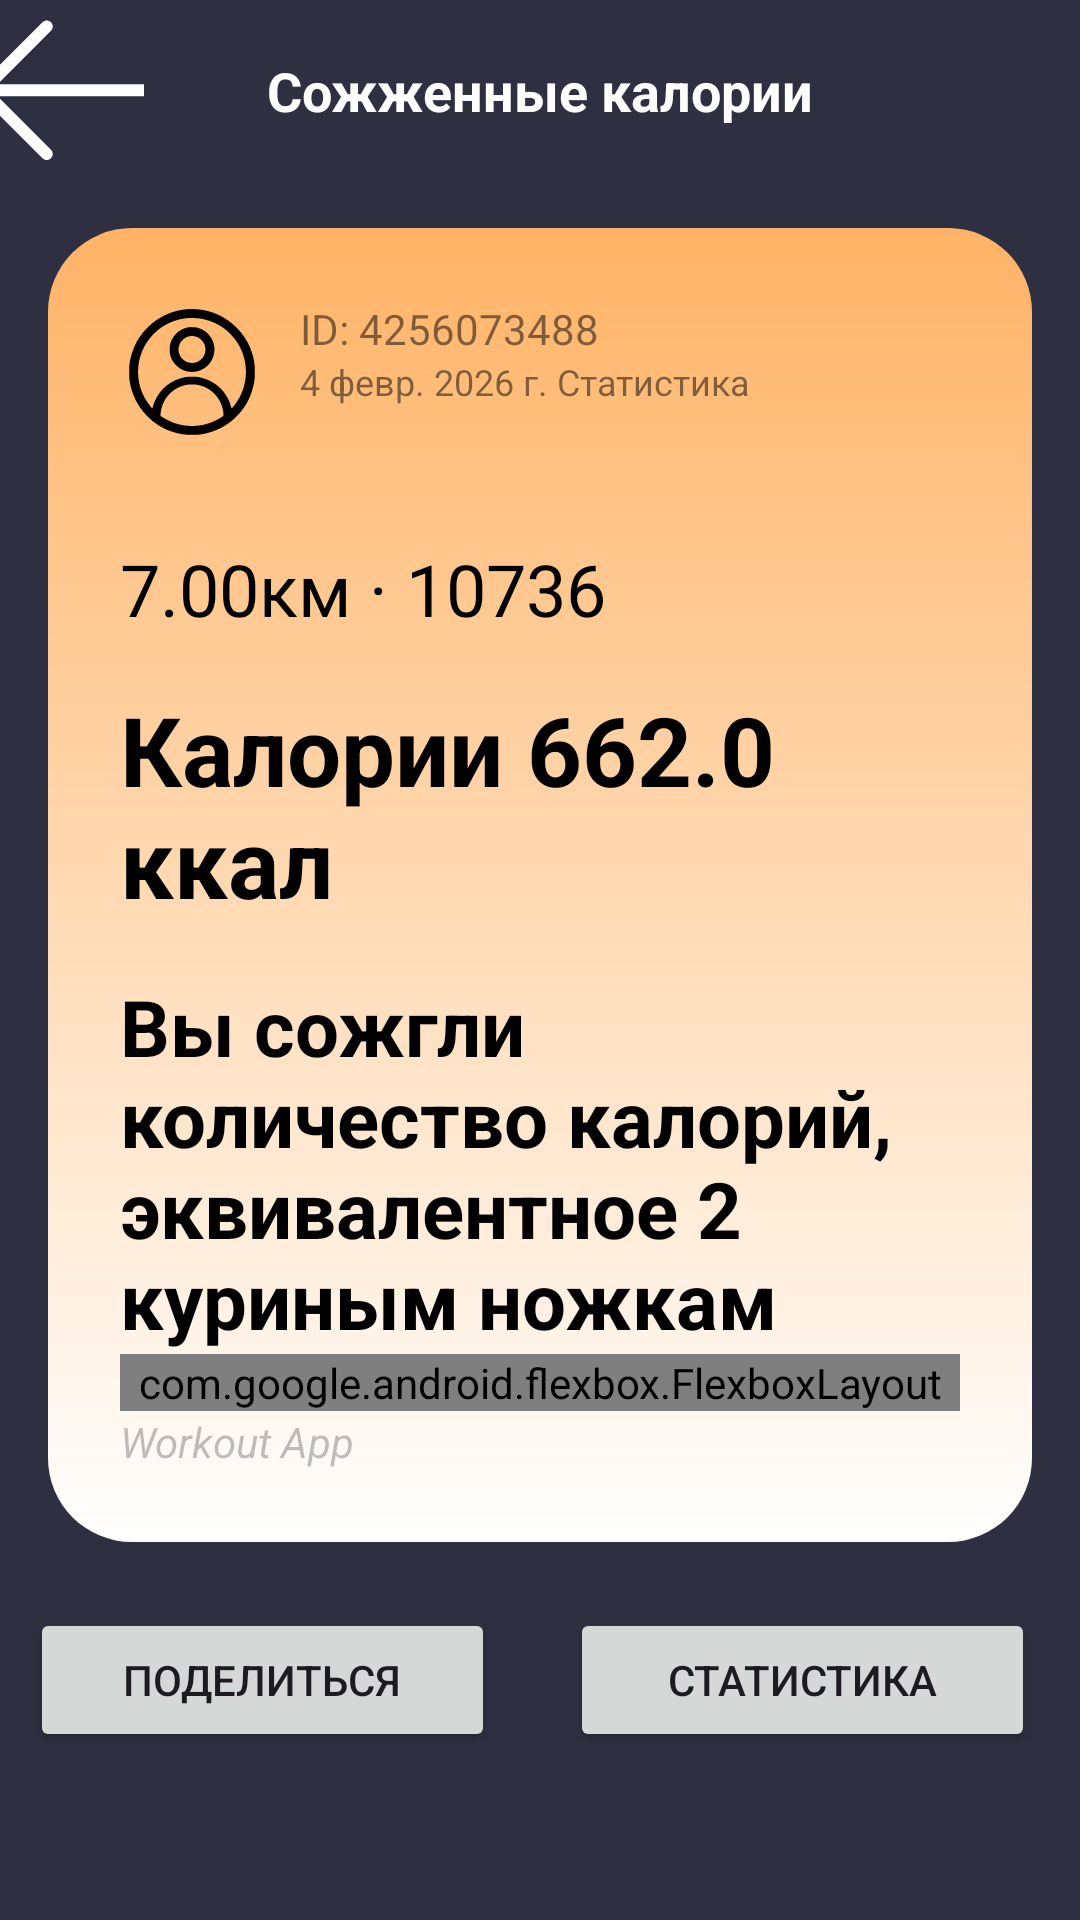

Android layout source for this screen:
<!-- AndroidManifest.xml: application theme Theme.WorkoutApp -->
<!-- res/layout/food_equivalent_card.xml -->
<?xml version="1.0" encoding="utf-8"?>
<androidx.constraintlayout.widget.ConstraintLayout xmlns:android="http://schemas.android.com/apk/res/android"
    xmlns:app="http://schemas.android.com/apk/res-auto"
    xmlns:tools="http://schemas.android.com/tools"
    android:layout_width="match_parent"
    android:layout_height="match_parent"
    android:background="@color/background_1">
    <androidx.constraintlayout.widget.ConstraintLayout
    android:id="@+id/stats_toolbar"
    android:layout_width="match_parent"
    android:layout_height="60dp"
    app:layout_constraintTop_toTopOf="parent">

    <ImageButton
        android:id="@+id/btn_back"
        android:layout_width="48dp"
        android:layout_height="48dp"
        android:background="?attr/selectableItemBackgroundBorderless"
        android:src="@drawable/ic_back"
        app:layout_constraintBottom_toBottomOf="parent"
        app:layout_constraintStart_toStartOf="parent"
        app:layout_constraintTop_toTopOf="parent"
        app:tint="@color/white" />

        <TextView
            android:layout_width="wrap_content"
            android:layout_height="wrap_content"
            android:text="Сожженные калории"
            android:textColor="@color/white"
            android:textSize="18sp"
            android:textStyle="bold"
            app:layout_constraintBottom_toBottomOf="parent"
            app:layout_constraintEnd_toEndOf="parent"
            app:layout_constraintStart_toStartOf="parent"
            app:layout_constraintTop_toTopOf="parent" />



</androidx.constraintlayout.widget.ConstraintLayout>

    <androidx.constraintlayout.widget.ConstraintLayout
        android:id="@+id/equivalent_card_container"
        android:layout_width="match_parent"
        android:layout_height="0dp"
        android:layout_margin="16dp"
        android:background="@drawable/bg_orange_gradient"
        android:padding="24dp"
        app:layout_constraintBottom_toTopOf="@+id/botton_layout"
        app:layout_constraintTop_toBottomOf="@id/stats_toolbar"
        tools:layout_editor_absoluteX="16dp">

        <ImageView
            android:id="@+id/user_avatar"
            android:layout_width="48dp"
            android:layout_height="48dp"
            android:src="@drawable/ic_user_profile"
            app:layout_constraintStart_toStartOf="parent"
            app:layout_constraintTop_toTopOf="parent" />

        <TextView
            android:id="@+id/user_id_tv"
            android:layout_width="wrap_content"
            android:layout_height="wrap_content"
            android:layout_marginStart="12dp"
            android:text="ID: 4256073488"
            android:textColor="#80000000"
            app:layout_constraintStart_toEndOf="@id/user_avatar"
            app:layout_constraintTop_toTopOf="@id/user_avatar" />

        <TextView
            android:id="@+id/current_date_tv"
            android:layout_width="wrap_content"
            android:layout_height="wrap_content"
            android:text="4 февр. 2026 г. Статистика"
            android:textColor="#80000000"
            android:textSize="12sp"
            app:layout_constraintStart_toStartOf="@id/user_id_tv"
            app:layout_constraintTop_toBottomOf="@id/user_id_tv" />

        <TextView
            android:id="@+id/summary_stats_tv"
            android:layout_width="wrap_content"
            android:layout_height="wrap_content"
            android:layout_marginTop="32dp"
            android:text="7.00км · 10736"
            android:textColor="@color/black"
            android:textSize="24sp"
            app:layout_constraintStart_toStartOf="parent"
            app:layout_constraintTop_toBottomOf="@id/user_avatar" />

        <TextView
            android:id="@+id/calories_burned_tv"
            android:layout_width="match_parent"
            android:layout_height="wrap_content"
            android:layout_marginTop="16dp"
            android:text="Калории 662.0 ккал"
            android:textColor="@color/black"
            android:textSize="32sp"
            android:textStyle="bold"
            app:layout_constraintTop_toBottomOf="@id/summary_stats_tv" />

        <TextView
            android:id="@+id/equivalent_message_tv"
            android:layout_width="match_parent"
            android:layout_height="wrap_content"
            android:layout_marginTop="16dp"
            android:text="Вы сожгли количество калорий, эквивалентное 2 куриным ножкам"
            android:textColor="@color/black"
            android:textSize="26sp"
            android:textStyle="bold"
            app:layout_constraintTop_toBottomOf="@id/calories_burned_tv" />

        <com.google.android.flexbox.FlexboxLayout
            android:id="@+id/food_icons_container"
            android:layout_width="match_parent"
            android:layout_height="wrap_content"
            app:flexWrap="wrap"
            app:justifyContent="center"
            app:layout_constraintBottom_toTopOf="@+id/workout_app_footer_tv"
            app:layout_constraintTop_toBottomOf="@id/equivalent_message_tv" />

        <TextView
            android:id="@+id/workout_app_footer_tv"
            android:layout_width="wrap_content"
            android:layout_height="wrap_content"
            android:text="Workout App"
            android:textColor="#40000000"
            android:textStyle="italic"
            app:layout_constraintBottom_toBottomOf="parent"
            app:layout_constraintStart_toStartOf="parent" />

    </androidx.constraintlayout.widget.ConstraintLayout>

    <androidx.constraintlayout.widget.ConstraintLayout
        android:id="@+id/botton_layout"
        android:layout_width="match_parent"
        android:layout_height="60dp"
        android:layout_marginBottom="50dp"
        app:layout_constraintBottom_toBottomOf="parent"
        app:layout_constraintEnd_toEndOf="parent"
        app:layout_constraintStart_toStartOf="parent">

        <Button
            android:id="@+id/share_BTN"
            style="@style/SmallButton"
            android:layout_width="0dp"
            android:layout_height="wrap_content"
            android:layout_marginStart="10dp"
            android:layout_marginEnd="15dp"
            android:text="Поделиться"
            app:layout_constraintBottom_toBottomOf="parent"
            app:layout_constraintEnd_toStartOf="@id/statistic_BTN"
            app:layout_constraintStart_toStartOf="parent"
            app:layout_constraintTop_toTopOf="parent" />

        <Button
            android:id="@+id/statistic_BTN"
            style="@style/SmallButton"
            android:layout_width="0dp"
            android:layout_height="wrap_content"
            android:layout_marginStart="10dp"
            android:layout_marginEnd="15dp"
            android:text="Статистика"
            app:layout_constraintBottom_toBottomOf="parent"
            app:layout_constraintEnd_toEndOf="parent"
            app:layout_constraintStart_toEndOf="@id/share_BTN"
            app:layout_constraintTop_toTopOf="parent" />
    </androidx.constraintlayout.widget.ConstraintLayout>
</androidx.constraintlayout.widget.ConstraintLayout>
<!-- resources referenced by this layout -->
<resources>
  <color name="background_1">#2E3042</color>
  <color name="black">#FF000000</color>
  <color name="white">#FFFFFFFF</color>
  <!-- drawable bg_orange_gradient (drawable) -->
  <?xml version="1.0" encoding="utf-8"?>
  <shape xmlns:android="http://schemas.android.com/apk/res/android">
      <gradient
          android:angle="270"
          android:endColor="#FFFFFF"
          android:startColor="#FFB366"
          android:type="linear" />
      <corners android:radius="28dp" />
  </shape>
  <!-- drawable ic_back (drawable) -->
  <vector xmlns:android="http://schemas.android.com/apk/res/android"
      android:width="64dp"
      android:height="64dp"
      android:viewportWidth="64"
      android:viewportHeight="64">
    <path
        android:pathData="M22.154,54.727c0.394,0.393 0.907,0.59 1.422,0.59s1.029,-0.197 1.422,-0.59c0.785,-0.785 0.785,-2.058 0,-2.843L7.193,34.078h54.781c1.111,0 2.011,-0.9 2.011,-2.01c0,-1.11 -0.899,-2.011 -2.011,-2.011H7.193L24.998,12.25c0.785,-0.785 0.785,-2.058 0,-2.843s-2.058,-0.786 -2.844,0L0.917,30.646c-0.785,0.786 -0.785,2.058 0,2.843L22.154,54.727z"
        android:fillColor="@color/white"/>
  </vector>
  <!-- drawable ic_user_profile (drawable) -->
  <vector xmlns:android="http://schemas.android.com/apk/res/android"
      android:width="512dp"
      android:height="512dp"
      android:viewportWidth="512"
      android:viewportHeight="512">
    <path
        android:pathData="M237.5,32.7c-92.1,8 -171,72.4 -196.3,160.3 -6.8,23.5 -8.7,37.3 -8.6,63.5 0,24.9 1.6,37.2 7.8,59.7 16.5,60 59.1,111.7 115.4,140.2 17.8,9 42.7,16.9 65.2,20.8 17,2.9 51.1,3.2 67.5,0.5 51.1,-8.4 93.9,-30.5 128.6,-66.4 27,-28 45.6,-61.1 55.3,-98.5 5.8,-22.2 7.1,-32.5 7,-57.3 0,-23.8 -1.6,-36.5 -6.9,-56.9 -19.2,-73.9 -77.7,-134.5 -151.7,-157 -24.7,-7.6 -58,-11.1 -83.3,-8.9zM282.9,65.6c26.5,3.9 51.4,12.8 73.8,26.5 25.2,15.4 49.5,40.3 64.8,66.4 36.9,62.6 34.8,141.9 -5.3,202.5 -7,10.6 -17.6,24 -19,24 -0.4,-0 -1.6,-3.3 -2.6,-7.3 -4.4,-17.1 -14.8,-37.2 -27.1,-52.4 -20.9,-26 -52.2,-44.3 -87,-50.9 -12.2,-2.4 -36.8,-2.4 -49,-0 -49.5,9.4 -88.9,40.7 -108.1,86 -2.4,5.6 -5.1,13.4 -6,17.3 -1,4 -2.1,7.3 -2.6,7.3 -1.4,-0 -11.8,-13.2 -19,-24 -40.2,-60.3 -42.2,-139.8 -5.3,-202.5 15.2,-25.9 39.8,-51.1 64.8,-66.4 22.1,-13.5 47.8,-22.8 73.7,-26.6 12.4,-1.9 41.1,-1.8 53.9,0.1zM283.1,303.3c13.1,3.4 22.9,7.7 33.4,14.5 21.8,14.2 37.6,34.7 45.9,59.3 2.7,8.2 5.6,23.8 5.6,30.7 0,4.2 -0.1,4.3 -7.5,9.1 -48.4,31.6 -109.2,39.6 -164.3,21.5 -12.5,-4.1 -33.3,-14.1 -44.6,-21.4l-7.9,-5.1 0.6,-7.8c3.6,-46.2 35.1,-85.9 78.8,-99.2 12.8,-3.9 20.6,-4.9 35.9,-4.5 11.3,0.3 16.6,0.9 24.1,2.9z"
        android:fillColor="#000000"
        android:strokeColor="#00000000"/>
    <path
        android:pathData="M241.5,97.4c-21.8,4.3 -40.5,16.8 -52.5,35.3 -8.9,13.6 -12.5,25.9 -12.5,43.3 0,17.4 3.6,29.7 12.4,43.2 24.3,37.1 73.7,47.8 110.4,23.8 37,-24.1 47.7,-73.7 23.7,-110.3 -11.2,-17.3 -27.2,-28.7 -48,-34.3 -7.8,-2.2 -25,-2.6 -33.5,-1zM267.5,129.5c25.6,6.7 41.5,32.9 35,57.8 -4.5,17.3 -17.8,30.7 -35,35.2 -25.1,6.5 -51.3,-9.4 -58,-35 -8.9,-34.3 23.7,-66.9 58,-58z"
        android:fillColor="#000000"
        android:strokeColor="#00000000"/>
  </vector>
  <style name="Theme.WorkoutApp" parent="Base.Theme.WorkoutApp" />
  <style name="Base.Theme.WorkoutApp" parent="Theme.Material3.DayNight.NoActionBar">
  
          <item name="colorPrimary">@color/white</item>
          <item name="colorOnPrimary">@color/black</item>
  
          <item name="colorSurface">@color/white</item>
          <item name="colorOnSurface">@color/black</item>
      </style>
</resources>
